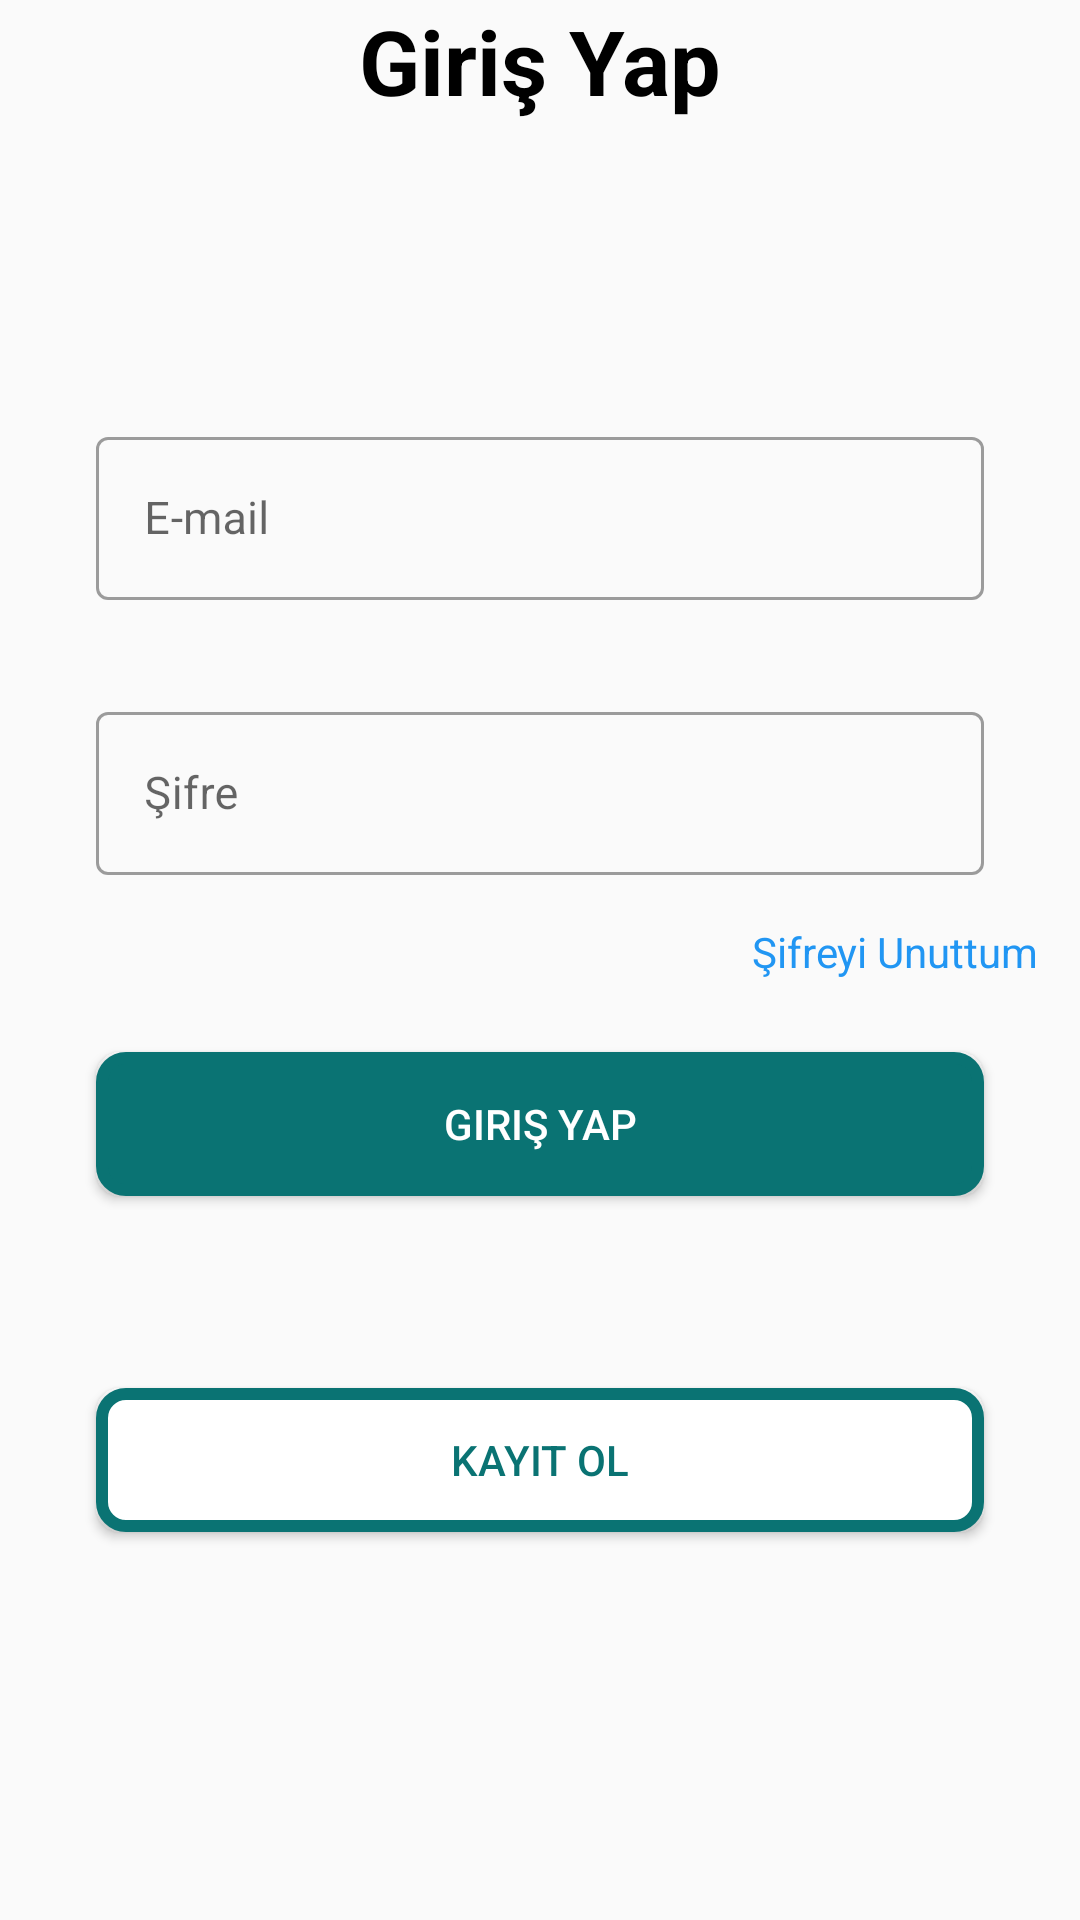

Write the Android layout XML for this screen, with the resource values it uses.
<!-- AndroidManifest.xml: application theme Theme.CourseGradeTracking -->
<!-- res/layout/fragment_log_in.xml -->
<?xml version="1.0" encoding="utf-8"?>
<androidx.constraintlayout.widget.ConstraintLayout
    xmlns:android="http://schemas.android.com/apk/res/android"
    xmlns:app="http://schemas.android.com/apk/res-auto"
    xmlns:tools="http://schemas.android.com/tools"
    android:layout_width="match_parent"
    android:layout_height="match_parent"
    tools:context=".LogInFragment">


    <TextView
        android:id="@+id/textView"
        android:layout_width="wrap_content"
        android:layout_height="wrap_content"
        android:text="Giriş Yap"
        android:textColor="@color/black"
        android:textSize="30sp"
        android:textStyle="bold"
        app:layout_constraintEnd_toEndOf="parent"
        app:layout_constraintStart_toStartOf="parent"
        app:layout_constraintTop_toTopOf="parent" />

    <com.google.android.material.textfield.TextInputLayout
        android:id="@+id/textInputLayout"
        style="@style/Widget.MaterialComponents.TextInputLayout.OutlinedBox"
        android:layout_width="match_parent"
        android:layout_height="wrap_content"
        android:layout_marginStart="32dp"
        android:layout_marginTop="100dp"
        android:layout_marginEnd="32dp"
        android:hint="E-mail"
        app:endIconMode="clear_text"

        app:layout_constraintEnd_toEndOf="parent"
        app:layout_constraintStart_toStartOf="parent"
        app:layout_constraintTop_toBottomOf="@+id/textView">

        <com.google.android.material.textfield.TextInputEditText
            android:id="@+id/userEmailText"
            android:layout_width="match_parent"
            android:layout_height="wrap_content"
            android:inputType="textEmailAddress"
            android:textColor="@color/black"
            android:textSize="15sp" />
    </com.google.android.material.textfield.TextInputLayout>

    <com.google.android.material.textfield.TextInputLayout
        android:id="@+id/textInputLayout2"
        style="@style/Widget.MaterialComponents.TextInputLayout.OutlinedBox"
        android:layout_width="match_parent"
        android:layout_height="wrap_content"
        android:layout_marginStart="32dp"
        android:layout_marginTop="32dp"
        android:layout_marginEnd="32dp"
        android:hint="Şifre"
        app:endIconMode="clear_text"

        app:layout_constraintEnd_toEndOf="parent"
        app:layout_constraintStart_toStartOf="parent"
        app:layout_constraintTop_toBottomOf="@+id/textInputLayout">

        <com.google.android.material.textfield.TextInputEditText
            android:id="@+id/userPasswordText"
            android:layout_width="match_parent"
            android:layout_height="wrap_content"
            android:inputType="textPassword"
            android:textColor="@color/black"

            android:textSize="15sp" />
    </com.google.android.material.textfield.TextInputLayout>

    <TextView
        android:id="@+id/textView2"
        android:layout_width="wrap_content"
        android:layout_height="wrap_content"
        android:layout_marginStart="276dp"
        android:layout_marginTop="16dp"
        android:layout_marginEnd="39dp"
        android:text="Şifreyi Unuttum"
        android:textColor="@color/blue"
        app:layout_constraintEnd_toEndOf="parent"
        app:layout_constraintStart_toStartOf="parent"
        app:layout_constraintTop_toBottomOf="@+id/textInputLayout2" />

    <Button
        android:id="@+id/girisYapButton"
        android:layout_width="match_parent"
        android:layout_height="wrap_content"
        android:layout_marginTop="24dp"
        android:text="Giriş Yap"
        android:background="@drawable/icidolu_button_background"
        android:layout_marginStart="32dp"
        android:layout_marginEnd="32dp"
        android:textColor="@color/white"
        app:layout_constraintEnd_toEndOf="parent"
        app:layout_constraintStart_toStartOf="parent"
        app:layout_constraintTop_toBottomOf="@+id/textView2" />

    <Button
        android:id="@+id/kayitOlButton"
        android:layout_width="match_parent"
        android:layout_height="wrap_content"
        android:layout_marginTop="64dp"
        android:text="Kayıt Ol"
        android:layout_marginStart="32dp"
        android:layout_marginEnd="32dp"
        android:background="@drawable/custom_button_background"
        app:layout_constraintEnd_toEndOf="parent"
        android:textColor="@color/kahverengi"
        app:layout_constraintStart_toStartOf="parent"
        app:layout_constraintTop_toBottomOf="@+id/girisYapButton" />
</androidx.constraintlayout.widget.ConstraintLayout>
<!-- resources referenced by this layout -->
<resources>
  <color name="black">#FF000000</color>
  <color name="blue">#2196F3</color>
  <color name="kahverengi">#0A7373</color>
  <color name="white">#FFFFFFFF</color>
  <!-- drawable custom_button_background (drawable) -->
  <shape xmlns:android="http://schemas.android.com/apk/res/android"
      android:shape="rectangle">
      <corners android:radius="8dp"/>
      <solid android:color="#FFFFFFFF" />
      <stroke
          android:width="4dp"
          android:color="@color/kahverengi"
          />
  
  </shape>
  <!-- drawable icidolu_button_background (drawable) -->
  <shape xmlns:android="http://schemas.android.com/apk/res/android"
      android:shape="rectangle">
      <corners android:radius="8dp"/>
      <solid android:color="@color/kahverengi" />
      <stroke
          android:width="4dp"
          android:color="@color/kahverengi"
          />
  
  </shape>
  <style name="Theme.CourseGradeTracking" parent="Base.Theme.CourseGradeTracking" />
  <style name="Base.Theme.CourseGradeTracking" parent="Theme.MaterialComponents.Light.NoActionBar.Bridge">
          
          
          <item name="colorPrimary">@color/black</item>
          <item name="titleTextColor">@color/white</item>
      </style>
</resources>
